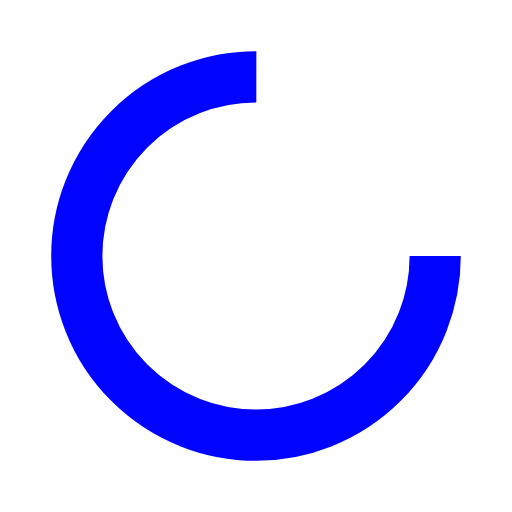
t = 0.00 s
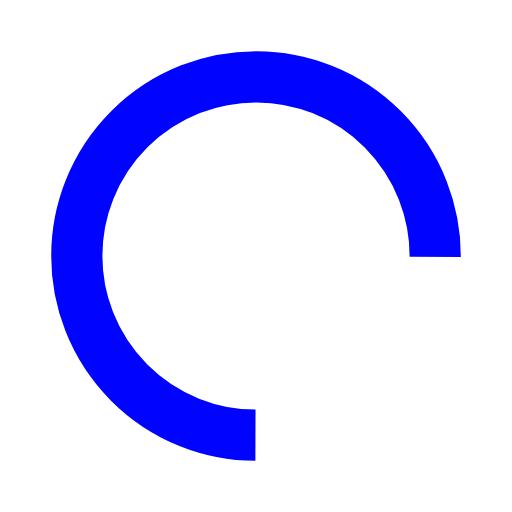
t = 0.25 s
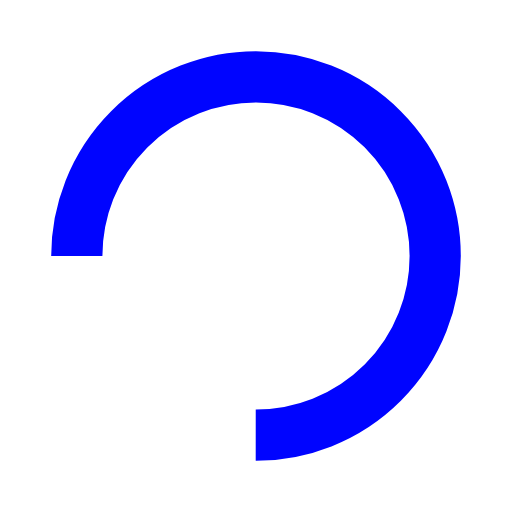
t = 0.50 s
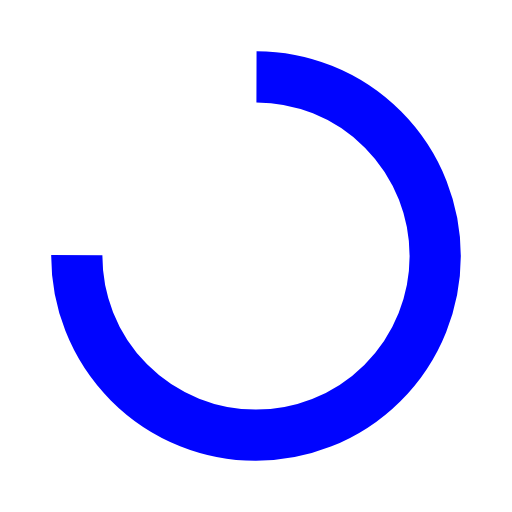
t = 0.74 s

The animated SVG that drew these frames (rendered in a browser with its animation timeline set to each time). Animation: 1 SMIL element (animateTransform=1); one cycle of 0.99 s, repeats indefinitely.

<?xml version="1.0" encoding="utf-8"?>
<svg xmlns="http://www.w3.org/2000/svg" xmlns:xlink="http://www.w3.org/1999/xlink" style="margin: auto; background: none; display: block; shape-rendering: auto;" width="200px" height="200px" viewBox="0 0 100 100" preserveAspectRatio="xMidYMid">
<circle cx="50" cy="50" fill="none" stroke="#0004ff" stroke-width="10" r="35" stroke-dasharray="164.93361431346415 56.97787143782138">
  <animateTransform attributeName="transform" type="rotate" repeatCount="indefinite" dur="0.9900990099009901s" values="0 50 50;360 50 50" keyTimes="0;1"></animateTransform>
</circle>
<!-- [ldio] generated by https://loading.io/ --></svg>